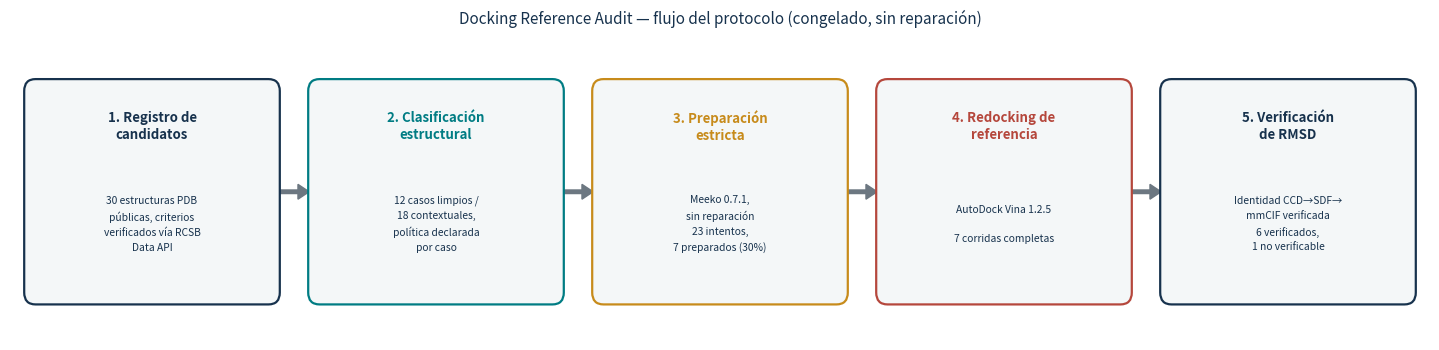

The matplotlib source for this figure:
#!/usr/bin/env python3
"""Render the protocol workflow diagram (Fig. 6).

A schematic of the audit's actual pipeline stages, with the real counts
already reported elsewhere in this project attached to each stage (not new
numbers). Purely for reader orientation; no data claim is made here that
is not already established in the corresponding reports:
  - reports/AUDIT-SYNTHESIS-v0.1.md (candidate registration, classification)
  - reports/STRICT-PREPARATION-SUMMARY-v0.1.md (preparation outcomes)
  - reports/REPRODUCIBILITY-VERIFICATION-v0.1.md (RMSD verification)
"""

from __future__ import annotations

from pathlib import Path

import matplotlib.pyplot as plt
from matplotlib.patches import FancyArrow, FancyBboxPatch

NAVY = "#17324D"
TEAL = "#007C83"
GOLD = "#C78B1B"
CORAL = "#B5473C"
GRAY = "#6C7781"
LIGHT = "#F4F7F8"

STAGES = [
    {
        "title": "1. Registro de\ncandidatos",
        "detail": "30 estructuras PDB\npúblicas, criterios\nverificados vía RCSB\nData API",
        "color": NAVY,
    },
    {
        "title": "2. Clasificación\nestructural",
        "detail": "12 casos limpios /\n18 contextuales,\npolítica declarada\npor caso",
        "color": TEAL,
    },
    {
        "title": "3. Preparación\nestricta",
        "detail": "Meeko 0.7.1,\nsin reparación\n23 intentos,\n7 preparados (30%)",
        "color": GOLD,
    },
    {
        "title": "4. Redocking de\nreferencia",
        "detail": "AutoDock Vina 1.2.5\n\n7 corridas completas",
        "color": CORAL,
    },
    {
        "title": "5. Verificación\nde RMSD",
        "detail": "Identidad CCD→SDF→\nmmCIF verificada\n6 verificados,\n1 no verificable",
        "color": NAVY,
    },
]


def render() -> None:
    figure, axis = plt.subplots(figsize=(14.5, 3.6))
    axis.set_xlim(0, len(STAGES))
    axis.set_ylim(0, 1)
    axis.axis("off")

    box_w, box_h = 0.86, 0.72
    for index, stage in enumerate(STAGES):
        cx = index + 0.5
        cy = 0.5
        box = FancyBboxPatch(
            (cx - box_w / 2, cy - box_h / 2), box_w, box_h,
            boxstyle="round,pad=0.02,rounding_size=0.04",
            linewidth=1.6, edgecolor=stage["color"], facecolor=LIGHT, zorder=3,
        )
        axis.add_patch(box)
        axis.text(cx, cy + 0.22, stage["title"], ha="center", va="center",
                   fontsize=9.5, fontweight="bold", color=stage["color"], zorder=4, linespacing=1.3)
        axis.text(cx, cy - 0.11, stage["detail"], ha="center", va="center",
                   fontsize=7.4, color=NAVY, zorder=4, linespacing=1.6)

        if index < len(STAGES) - 1:
            gap = 1 - box_w
            arrow = FancyArrow(
                cx + box_w / 2 + gap * 0.12, cy, gap * 0.76, 0,
                width=0.012, head_width=0.05, head_length=gap * 0.28,
                length_includes_head=True, color=GRAY, zorder=2,
            )
            axis.add_patch(arrow)

    axis.set_title(
        "Docking Reference Audit — flujo del protocolo (congelado, sin reparación)",
        fontsize=11, color=NAVY, pad=14,
    )
    figure.tight_layout()

    output = Path("reports/generated/figures/figure-06-workflow")
    output.parent.mkdir(parents=True, exist_ok=True)
    figure.savefig(output.with_suffix(".svg"), bbox_inches="tight")
    figure.savefig(output.with_suffix(".png"), dpi=900, bbox_inches="tight")
    plt.close(figure)
    print(f"Wrote {output}.svg / .png")


if __name__ == "__main__":
    render()
